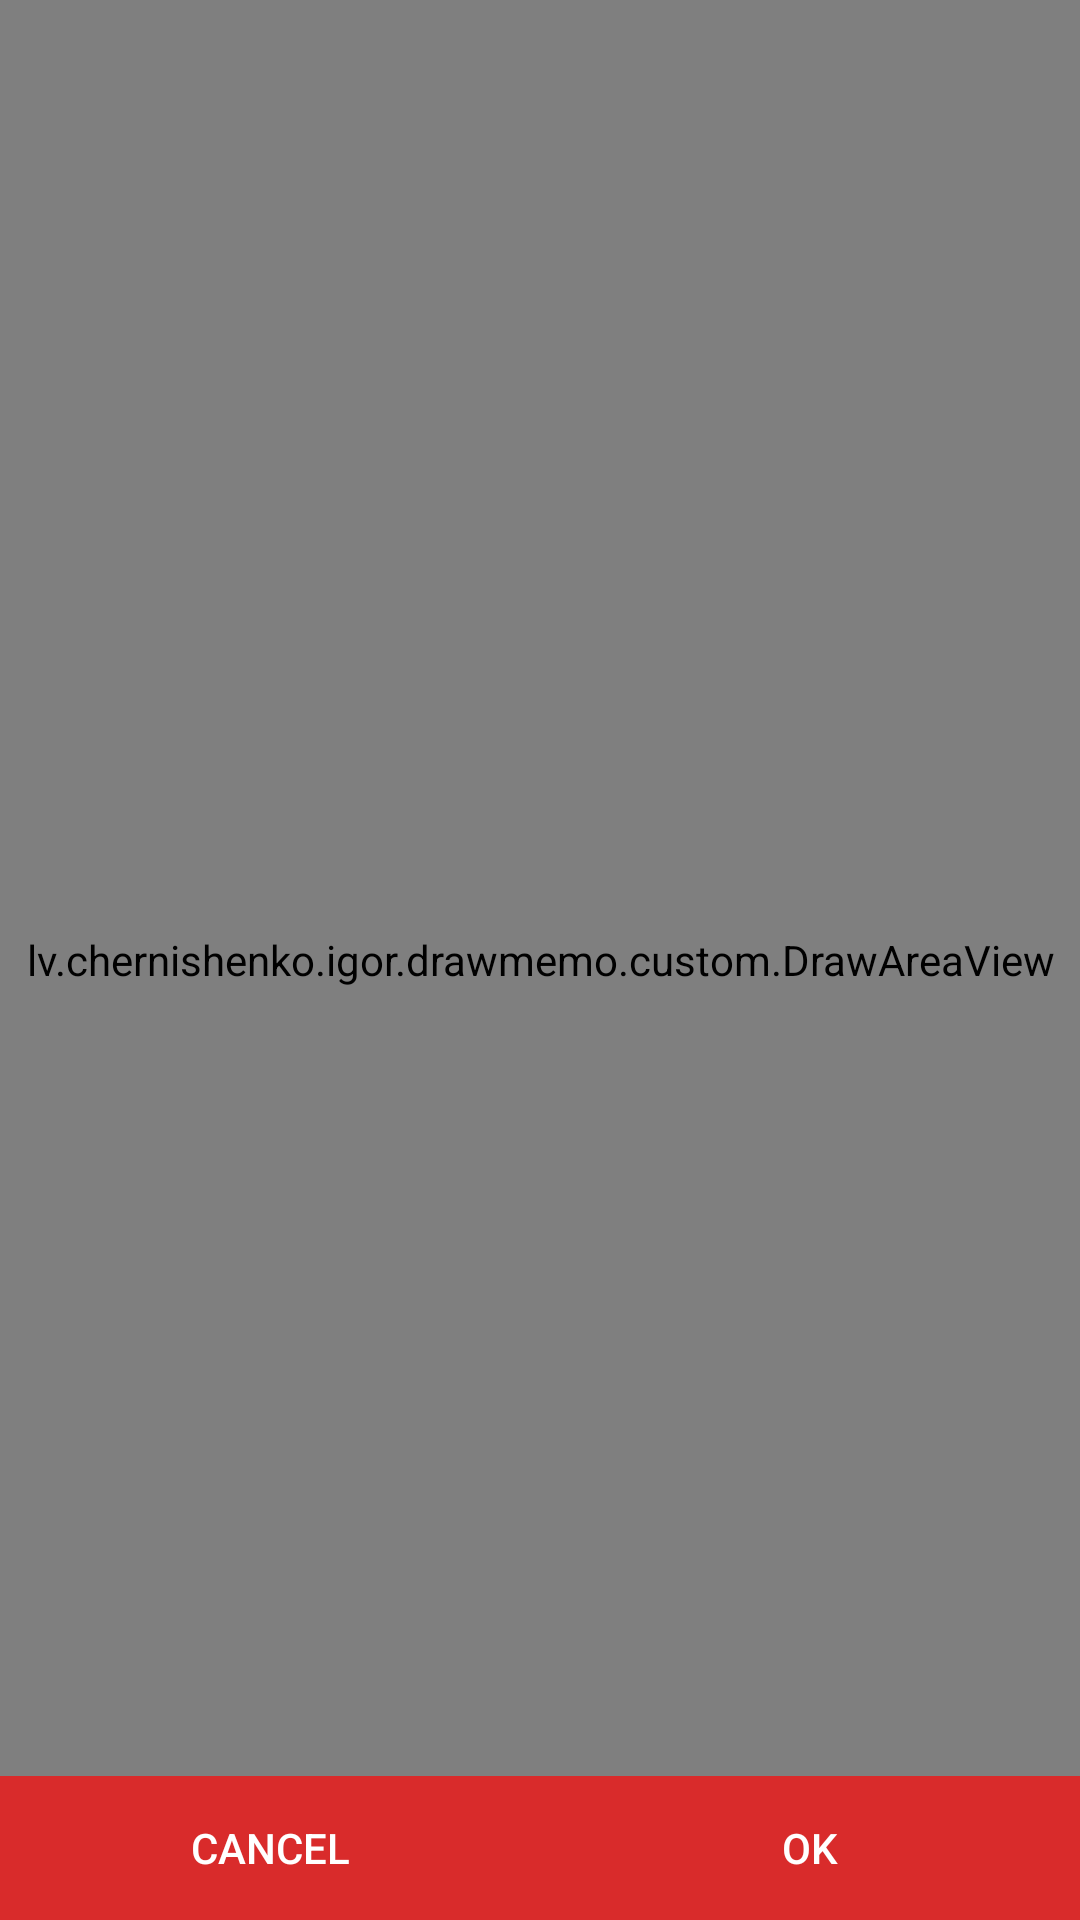

Write the Android layout XML for this screen, with the resource values it uses.
<!-- AndroidManifest.xml: application theme AppTheme -->
<!-- res/layout/activity_create_memo.xml -->
<?xml version="1.0" encoding="utf-8"?>
<FrameLayout xmlns:android="http://schemas.android.com/apk/res/android"
    xmlns:tools="http://schemas.android.com/tools"
    xmlns:app="http://schemas.android.com/apk/res-auto"
    android:layout_width="match_parent"
    android:layout_height="match_parent"
    tools:context=".MainActivity">

    <android.support.v7.widget.Toolbar
        android:id="@+id/create_memo_activity_toolbar"
        android:layout_height="wrap_content"
        android:layout_width="match_parent"
        android:minHeight="?attr/actionBarSize"
        android:background="?attr/colorPrimary"
        app:theme="@style/ThemeOverlay.AppCompat.ActionBar"
        app:popupTheme="@style/ThemeOverlay.AppCompat.Light"/>

    <FrameLayout
        android:id="@+id/draw_area_holder"
        android:layout_width="match_parent"
        android:layout_height="match_parent"
        android:layout_gravity="center">

        <ImageView
            android:id="@+id/bg_view"
            android:layout_width="match_parent"
            android:layout_height="match_parent"/>

        <lv.chernishenko.igor.drawmemo.custom.DrawAreaView
            android:id="@+id/draw_area"
            android:layout_width="match_parent"
            android:layout_height="match_parent"/>
    </FrameLayout>

    <LinearLayout
        android:layout_width="match_parent"
        android:layout_height="48dp"
        android:orientation="horizontal"
        android:background="@color/app_primary_color"
        android:layout_gravity="bottom">

        <Button
            android:id="@+id/button_cancel"
            android:layout_width="wrap_content"
            android:layout_height="match_parent"
            android:layout_weight="1"
            android:background="@drawable/button_bg"
            android:text="@string/cancel" />

        <Button
            android:id="@+id/button_ok"
            android:layout_width="wrap_content"
            android:layout_height="match_parent"
            android:layout_weight="1"
            android:background="@drawable/button_bg"
            android:text="@string/ok" />

    </LinearLayout>

</FrameLayout>
<!-- resources referenced by this layout -->
<resources>
  <color name="app_primary_color">#ffd92b2b</color>
  <!-- drawable button_bg (drawable) -->
  <?xml version="1.0" encoding="utf-8"?>
  <selector xmlns:android="http://schemas.android.com/apk/res/android">
      <item android:state_pressed="true" android:drawable="@color/gray_444_semitransparent"/>
      <item android:state_selected="true" android:drawable="@color/gray_444_semitransparent"/>
      <item android:state_focused="true" android:drawable="@color/gray_444_semitransparent"/>
      <item android:drawable="@android:color/transparent"/>
  </selector>
  <string name="cancel">Cancel</string>
  <string name="ok">OK</string>
  <style name="AppTheme" parent="Theme.AppCompat.Light.NoActionBar">
          <item name="colorPrimary">@color/app_primary_color</item>
          <item name="colorPrimaryDark">@color/app_primary_color_dark</item>
          <item name="colorAccent">@color/app_primary_color</item>
      </style>
  <color name="gray_444_semitransparent">#8444</color>
  <color name="app_primary_color_dark">#ff921f1f</color>
</resources>
